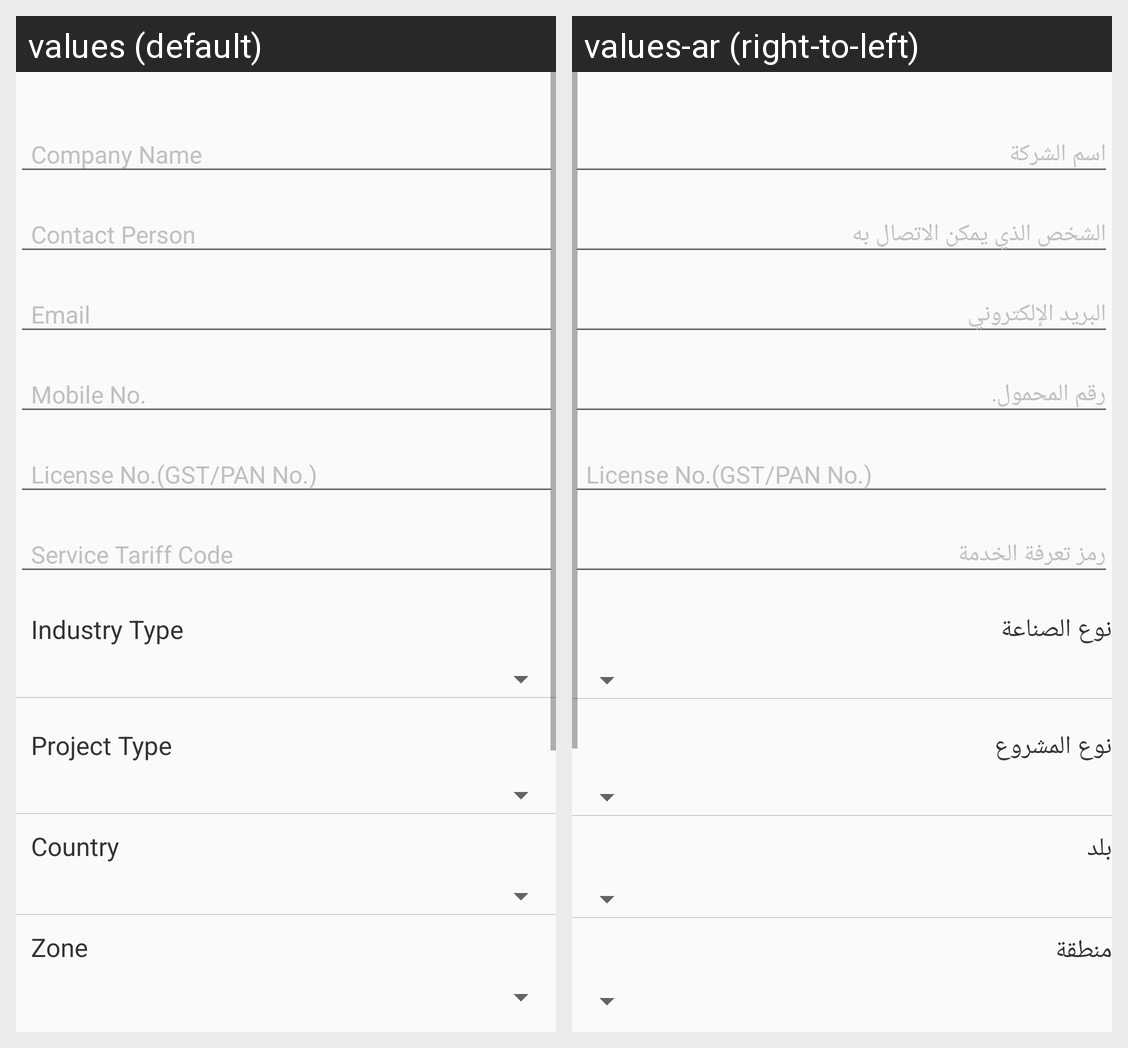

For this localized Android screen grid, give each drawn string resource with its value in every locale shown.
Android screen res/layout/content_registration.xml rendered under 2 locales, left to right: values (default), values-ar (right-to-left). Device: Nexus 5 (rendered at 1080×1920; each locale shown at half size, 540×960, under a caption strip naming it); theme AppTheme.
Strings drawn on this screen, with the default value and each locale's value (text and hints the layout hard-codes, and strings that could not be matched under every locale, appear in the picture but are not listed):

industry_type
  values: Industry Type
  values-ar: نوع الصناعة

Project_Type
  values: Project Type
  values-ar: نوع المشروع

Country
  values: Country
  values-ar: بلد

Zone
  values: Zone
  values-ar: منطقة
